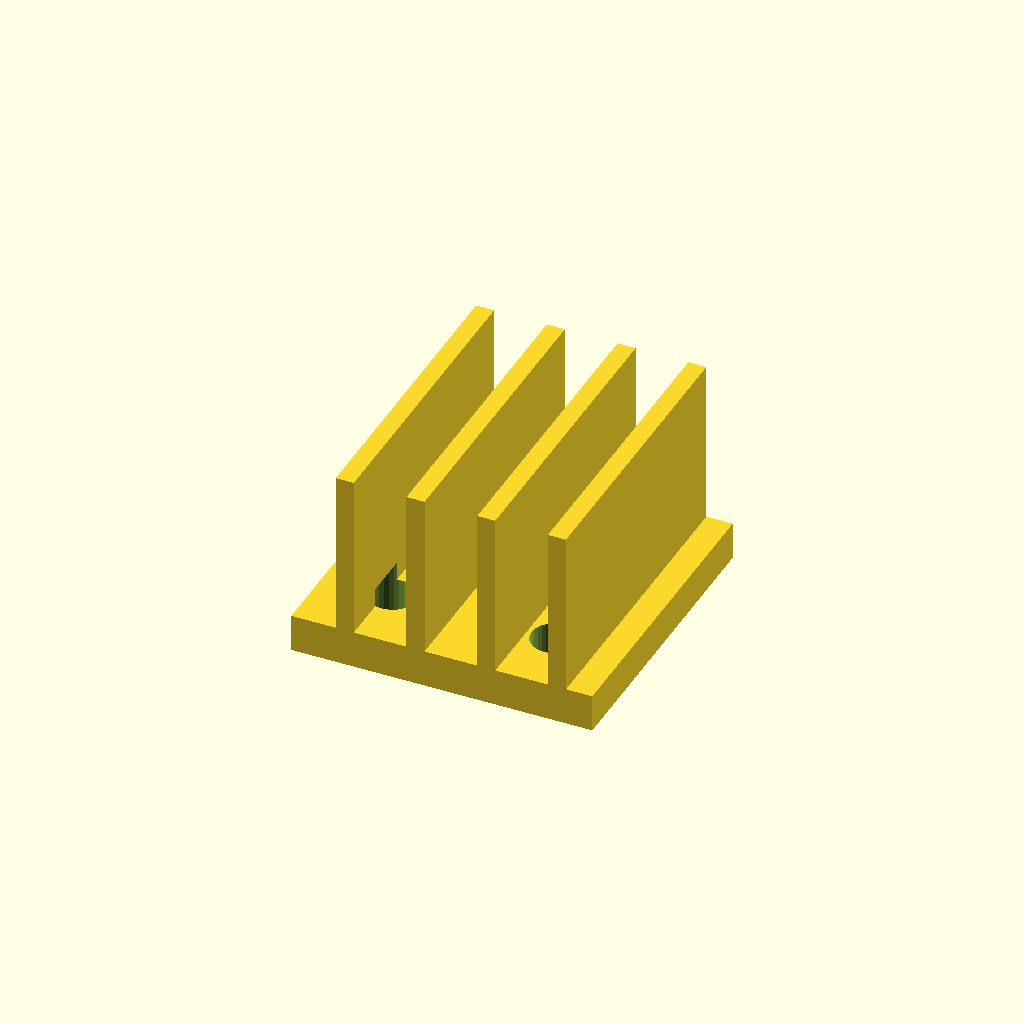
Cell 1: the model at its default parameters.
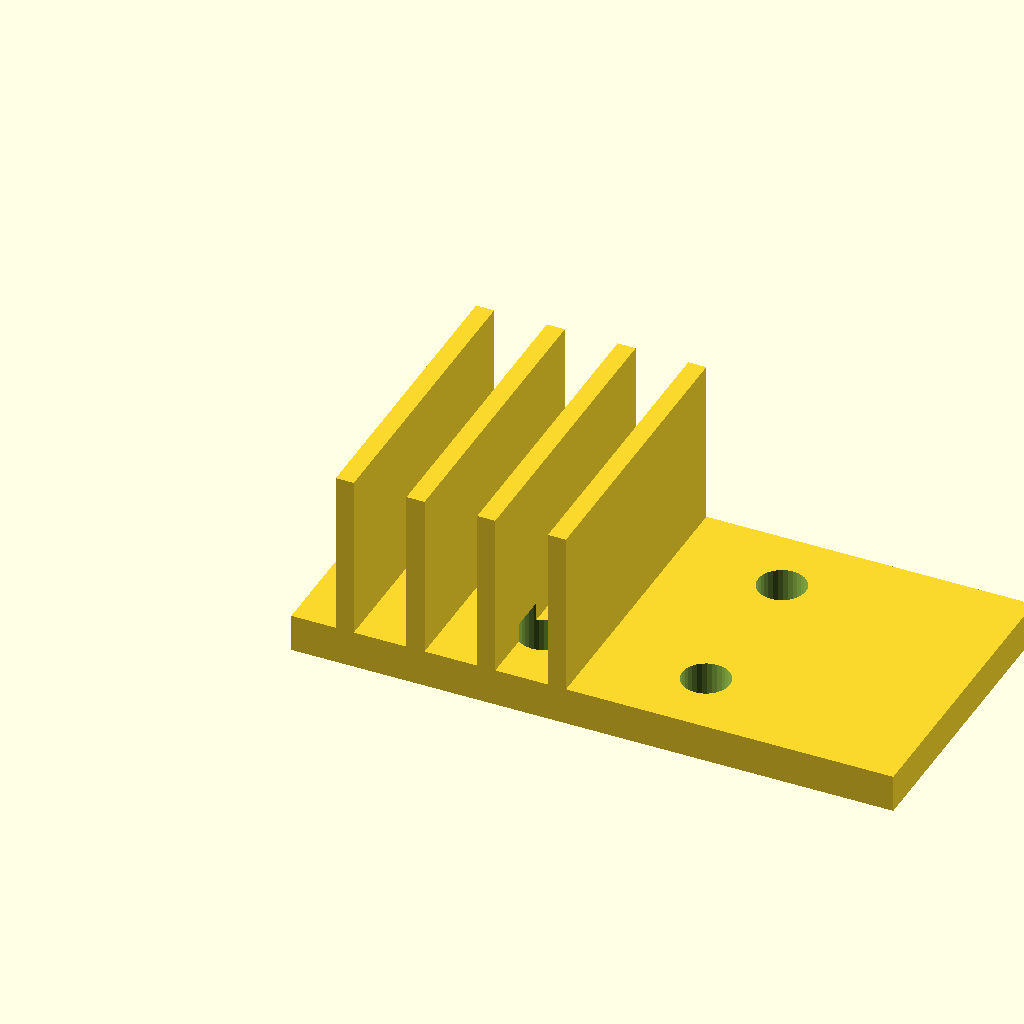
Cell 2 — base_w set to 80, the other parameters unchanged.
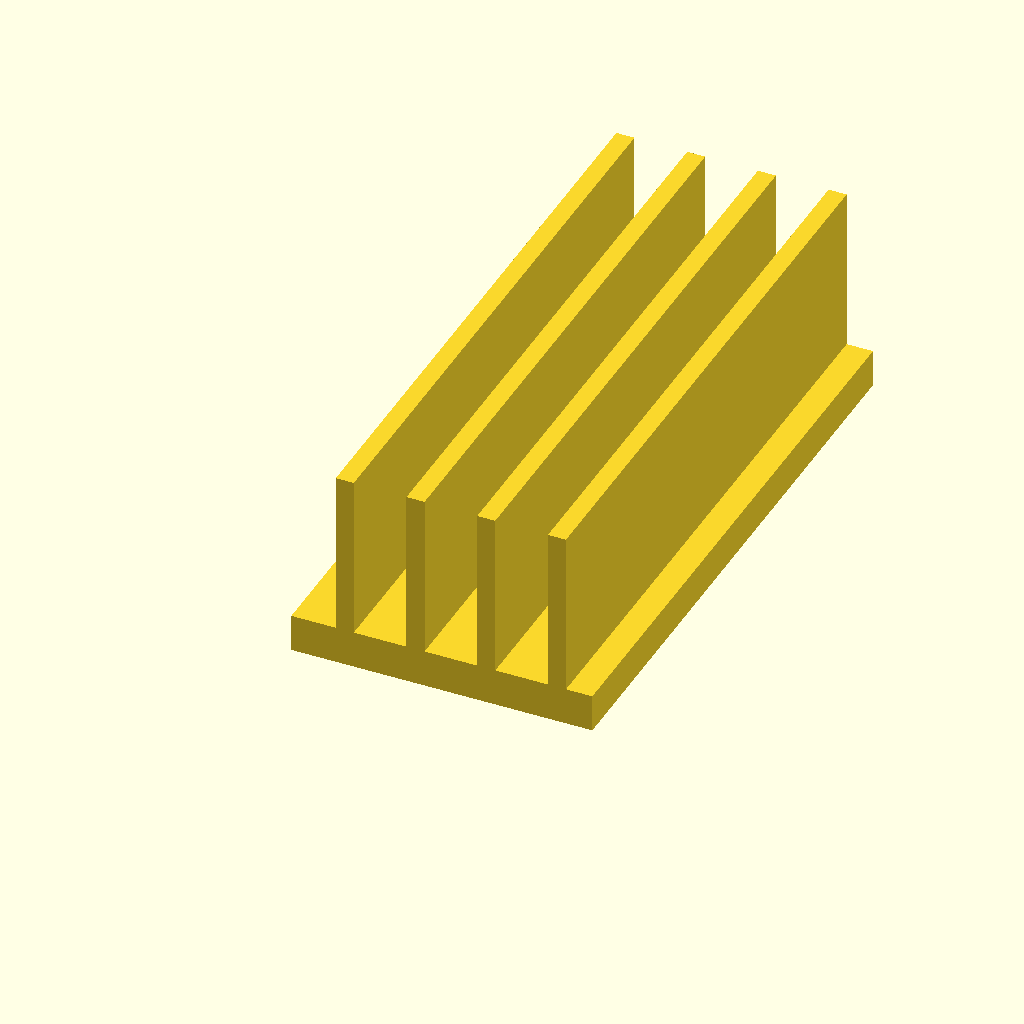
Cell 3: the same model with base_d = 80.
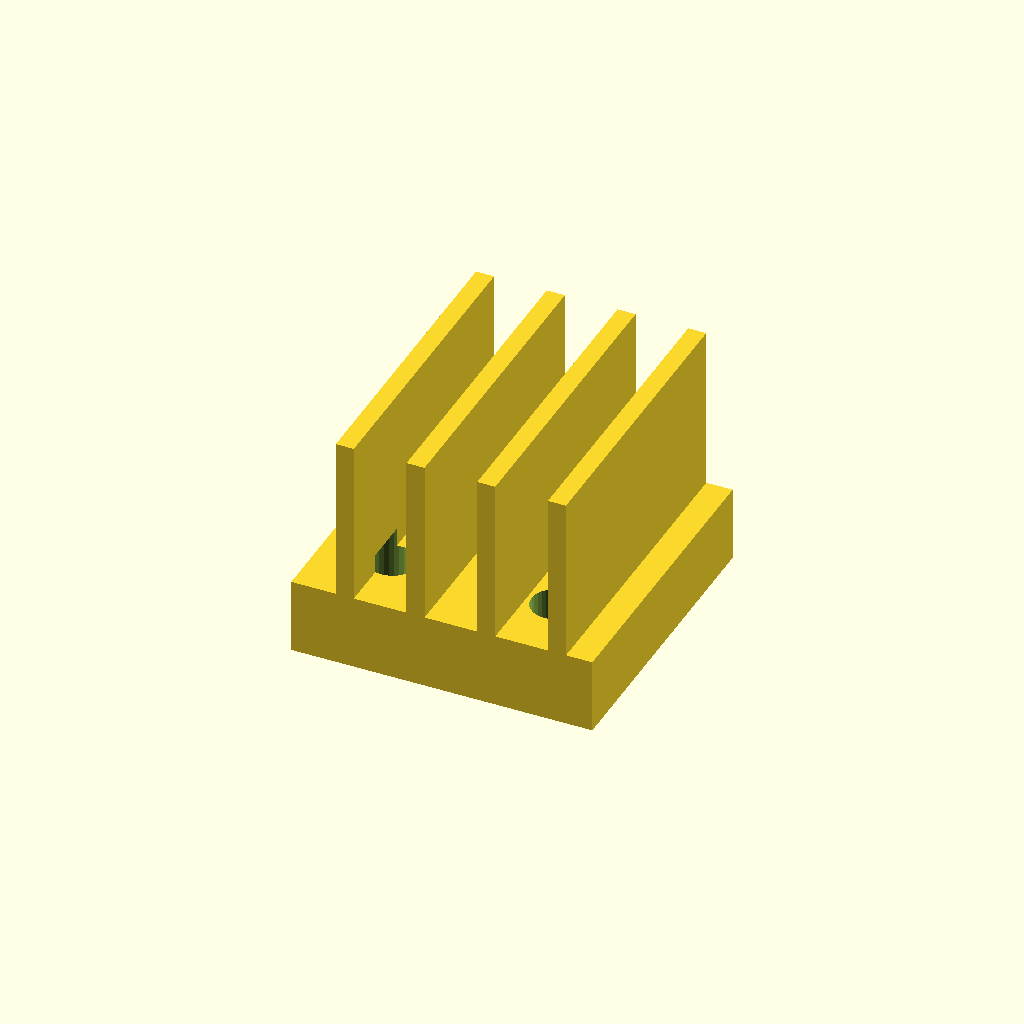
Cell 4: the same model with base_t = 10.
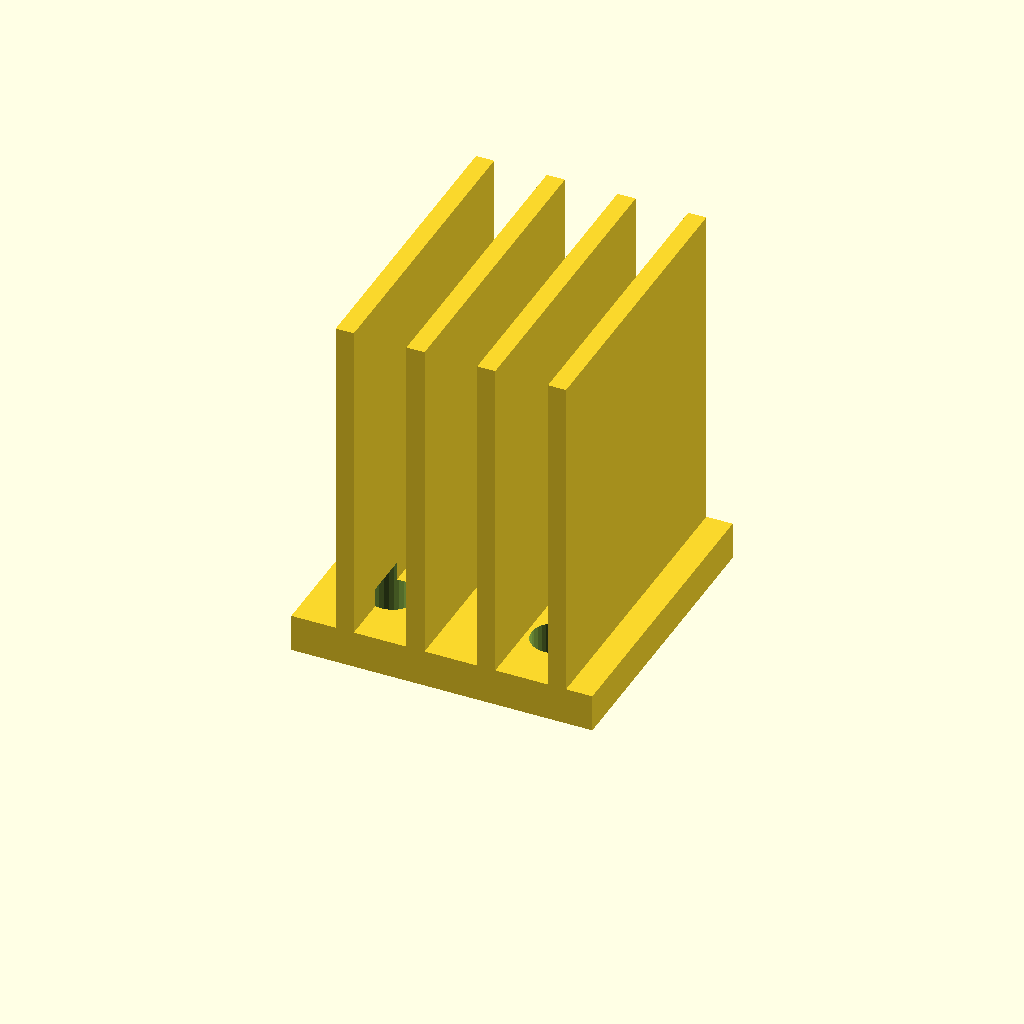
Cell 5: fin_h = 44 (everything else at default).
One fixed orthographic camera (rotation 55°, 0°, 25°; colour scheme Cornfield) for every cell.
The OpenSCAD source (optional_data/data/gen3/heatsinks/part_0010.scad):
$fn = 32;

// ----------------------------------------------------------------------
// Finned heat sink: 40 x 40 mm base, 22 mm fins
// ----------------------------------------------------------------------

// --- parameters (mm) ---
base_w = 40;              // base width
base_d = 40;              // base depth
base_t = 5;               // base thickness
fin_h = 22;               // fin height above the base
holes_d = 6.35;           // fixing holes
hole_x = 10.82;           // hole offset in x
hole_y = 10.82;           // hole offset in y
fin_t = 2.4;              // fin thickness
fin_pitch = 9.4;          // fin pitch
fin_count = 4;            // number of fins
fin_x0 = 5.9;             // first fin offset

difference() {
  union() {
    cube([base_w, base_d, base_t]);
    for (i = [0 : fin_count - 1]) {
      translate([fin_x0 + i * fin_pitch, 0, base_t - 0.5]) cube([fin_t, base_d, fin_h + 0.5]);
    }
  }
  /* fixing holes through the base, 2.5 mm clear on both sides */
  for (hx = [-10.82, 10.82]) {
    for (hy = [-10.82, 10.82]) {
      translate([base_w / 2 + hx, base_d / 2 + hy, -2.5]) cylinder(h = base_t + 5, d = holes_d);
    }
  }
}
Customizer parameters (derived from the source; name, type, default, range or options):
base_w: number, default 40
base_d: number, default 40
base_t: number, default 5
fin_h: number, default 22
holes_d: number, default 6.35
hole_x: number, default 10.82
hole_y: number, default 10.82
fin_t: number, default 2.4
fin_pitch: number, default 9.4
fin_count: number, default 4
fin_x0: number, default 5.9
